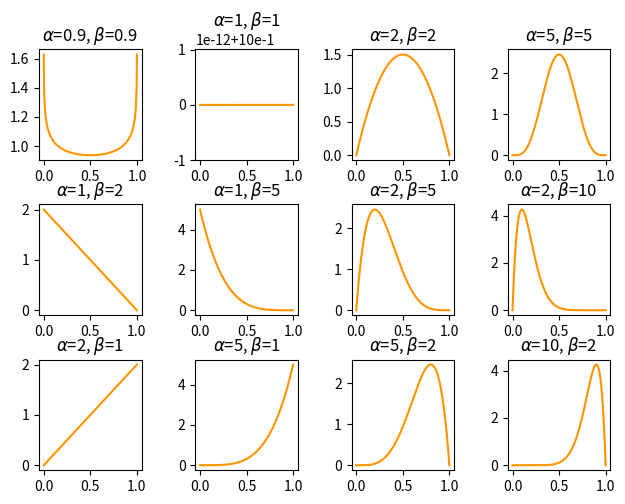

Write the Python code that produced this figure. (Note: this script raises an exception after producing the figure.)
import numpy as np
import matplotlib.pyplot as plt
from scipy import stats

# beta distribution

""" 
ROW 1
"""

fig, axes = plt.subplots(nrows=3, ncols=4)
fig.tight_layout() # Or equivalently,  "plt.tight_layout()"
x = np.linspace(0.0,1.0,num=1000)

plt.subplot(3, 4, 1)

alpha = .9
beta = .9
alpha_BETADISTfull = stats.beta(alpha,beta)
alpha_BETADIST = alpha_BETADISTfull.pdf(x)
plt.plot(x,alpha_BETADIST, linewidth=1.5, color=[1,0.58,0])
plt.xticks([0.,.5,1.])
plt.locator_params(axis='y', nbins=4)
plt.title(r'$\alpha$='+ str(alpha) + r', $\beta$=' + str(beta))
            
plt.subplot(3, 4, 2)

alpha = 1
beta = 1
alpha_BETADISTfull = stats.beta(alpha,beta)
alpha_BETADIST = alpha_BETADISTfull.pdf(x)
plt.plot(x,alpha_BETADIST, linewidth=1.5, color=[1,0.58,0])
plt.xticks([0.,.5,1.])
plt.locator_params(axis='y', nbins=4)
plt.title(r'$\alpha$='+ str(alpha) + r', $\beta$=' + str(beta))
            
plt.subplot(3, 4, 3)

alpha = 2
beta = 2
alpha_BETADISTfull = stats.beta(alpha,beta)
alpha_BETADIST = alpha_BETADISTfull.pdf(x)
plt.plot(x,alpha_BETADIST, linewidth=1.5, color=[1,0.58,0])
plt.xticks([0.,.5,1.])
plt.locator_params(axis='y', nbins=4)
plt.title(r'$\alpha$='+ str(alpha) + r', $\beta$=' + str(beta))
            
plt.subplot(3, 4, 4)

alpha = 5
beta = 5
alpha_BETADISTfull = stats.beta(alpha,beta)
alpha_BETADIST = alpha_BETADISTfull.pdf(x)
plt.plot(x,alpha_BETADIST, linewidth=1.5, color=[1,0.58,0])
plt.xticks([0.,.5,1.])
plt.locator_params(axis='y', nbins=4)
plt.title(r'$\alpha$='+ str(alpha) + r', $\beta$=' + str(beta))

""" 
ROW 2
"""

plt.subplot(3, 4, 5)

alpha = 1
beta = 2
alpha_BETADISTfull = stats.beta(alpha,beta)
alpha_BETADIST = alpha_BETADISTfull.pdf(x)
plt.plot(x,alpha_BETADIST, linewidth=1.5, color=[1,0.58,0])
plt.xticks([0.,.5,1.])
plt.locator_params(axis='y', nbins=4)
plt.title(r'$\alpha$='+ str(alpha) + r', $\beta$=' + str(beta))
            
plt.subplot(3, 4, 6)

alpha = 1
beta = 5
alpha_BETADISTfull = stats.beta(alpha,beta)
alpha_BETADIST = alpha_BETADISTfull.pdf(x)
plt.plot(x,alpha_BETADIST, linewidth=1.5, color=[1,0.58,0])
plt.xticks([0.,.5,1.])
plt.locator_params(axis='y', nbins=4)
plt.title(r'$\alpha$='+ str(alpha) + r', $\beta$=' + str(beta))
            
plt.subplot(3, 4, 7)

alpha = 2
beta = 5
alpha_BETADISTfull = stats.beta(alpha,beta)
alpha_BETADIST = alpha_BETADISTfull.pdf(x)
plt.plot(x,alpha_BETADIST, linewidth=1.5, color=[1,0.58,0])
plt.xticks([0.,.5,1.])
plt.locator_params(axis='y', nbins=4)
plt.title(r'$\alpha$='+ str(alpha) + r', $\beta$=' + str(beta))
            
plt.subplot(3, 4, 8)

alpha = 2
beta = 10
alpha_BETADISTfull = stats.beta(alpha,beta)
alpha_BETADIST = alpha_BETADISTfull.pdf(x)
plt.plot(x,alpha_BETADIST, linewidth=1.5, color=[1,0.58,0])
plt.xticks([0.,.5,1.])
plt.locator_params(axis='y', nbins=4)
plt.title(r'$\alpha$='+ str(alpha) + r', $\beta$=' + str(beta))

""" 
ROW 3
"""

plt.subplot(3, 4, 9)

alpha = 2
beta = 1
alpha_BETADISTfull = stats.beta(alpha,beta)
alpha_BETADIST = alpha_BETADISTfull.pdf(x)
plt.plot(x,alpha_BETADIST, linewidth=1.5, color=[1,0.58,0])
plt.xticks([0.,.5,1.])
plt.locator_params(axis='y', nbins=4)
plt.title(r'$\alpha$='+ str(alpha) + r', $\beta$=' + str(beta))
            
plt.subplot(3, 4, 10)

alpha = 5
beta = 1
alpha_BETADISTfull = stats.beta(alpha,beta)
alpha_BETADIST = alpha_BETADISTfull.pdf(x)
plt.plot(x,alpha_BETADIST, linewidth=1.5, color=[1,0.58,0])
plt.xticks([0.,.5,1.])
plt.locator_params(axis='y', nbins=4)
plt.title(r'$\alpha$='+ str(alpha) + r', $\beta$=' + str(beta))
            
plt.subplot(3, 4, 11)

alpha = 5
beta = 2
alpha_BETADISTfull = stats.beta(alpha,beta)
alpha_BETADIST = alpha_BETADISTfull.pdf(x)
plt.plot(x,alpha_BETADIST, linewidth=1.5, color=[1,0.58,0])
plt.xticks([0.,.5,1.])
plt.locator_params(axis='y', nbins=4)
plt.title(r'$\alpha$='+ str(alpha) + r', $\beta$=' + str(beta))
            
plt.subplot(3, 4, 12)

alpha = 10
beta = 2
alpha_BETADISTfull = stats.beta(alpha,beta)
alpha_BETADIST = alpha_BETADISTfull.pdf(x)
plt.plot(x,alpha_BETADIST, linewidth=1.5, color=[1,0.58,0])
plt.xticks([0.,.5,1.])
plt.locator_params(axis='y', nbins=4)
plt.title(r'$\alpha$='+ str(alpha) + r', $\beta$=' + str(beta))

"""
save figure
"""

plt.savefig('fig5-4b.png', dpi=200, orientation='portrait', format=None,
            transparent=True, bbox_inches=None, pad_inches=0.1, frameon=None)